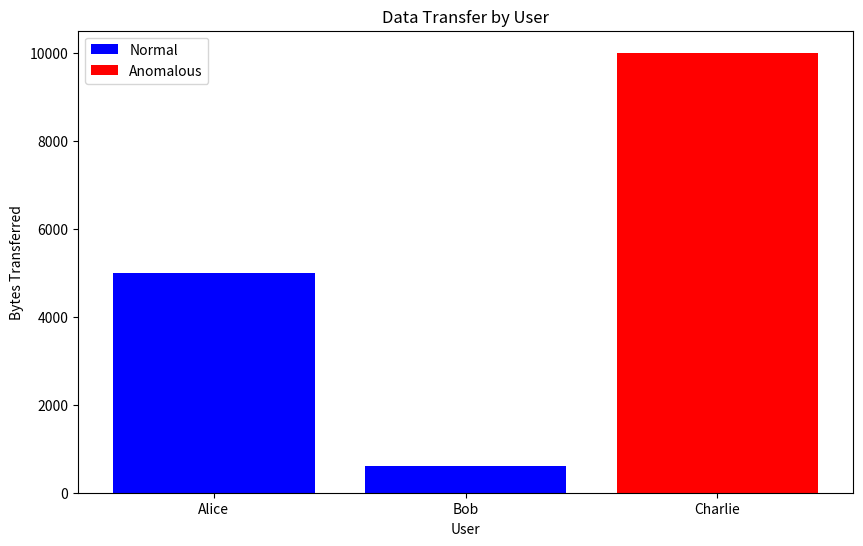

Write the Python code that produced this figure.
import pandas as pd
import matplotlib.pyplot as plt

data = {
    'Timestamp': ['2023-09-01 08:00', '2023-09-01 09:00', '2023-09-01 22:00', '2023-09-02 01:00'],
    'User': ['Alice', 'Bob', 'Alice', 'Charlie'],
    'Bytes_Transferred': [500, 600, 5000, 10000]
}

df = pd.DataFrame(data)
df['Timestamp'] = pd.to_datetime(df['Timestamp'])


df['Hour'] = df['Timestamp'].dt.hour
anomalies = df[(df['Hour'] < 8) | (df['Hour'] > 18) & (df['Bytes_Transferred'] > 5000)]


plt.figure(figsize=(10, 6))
plt.bar(df['User'], df['Bytes_Transferred'], color='blue', label='Normal')
plt.bar(anomalies['User'], anomalies['Bytes_Transferred'], color='red', label='Anomalous')
plt.title('Data Transfer by User')
plt.xlabel('User')
plt.ylabel('Bytes Transferred')
plt.legend()
plt.show()
